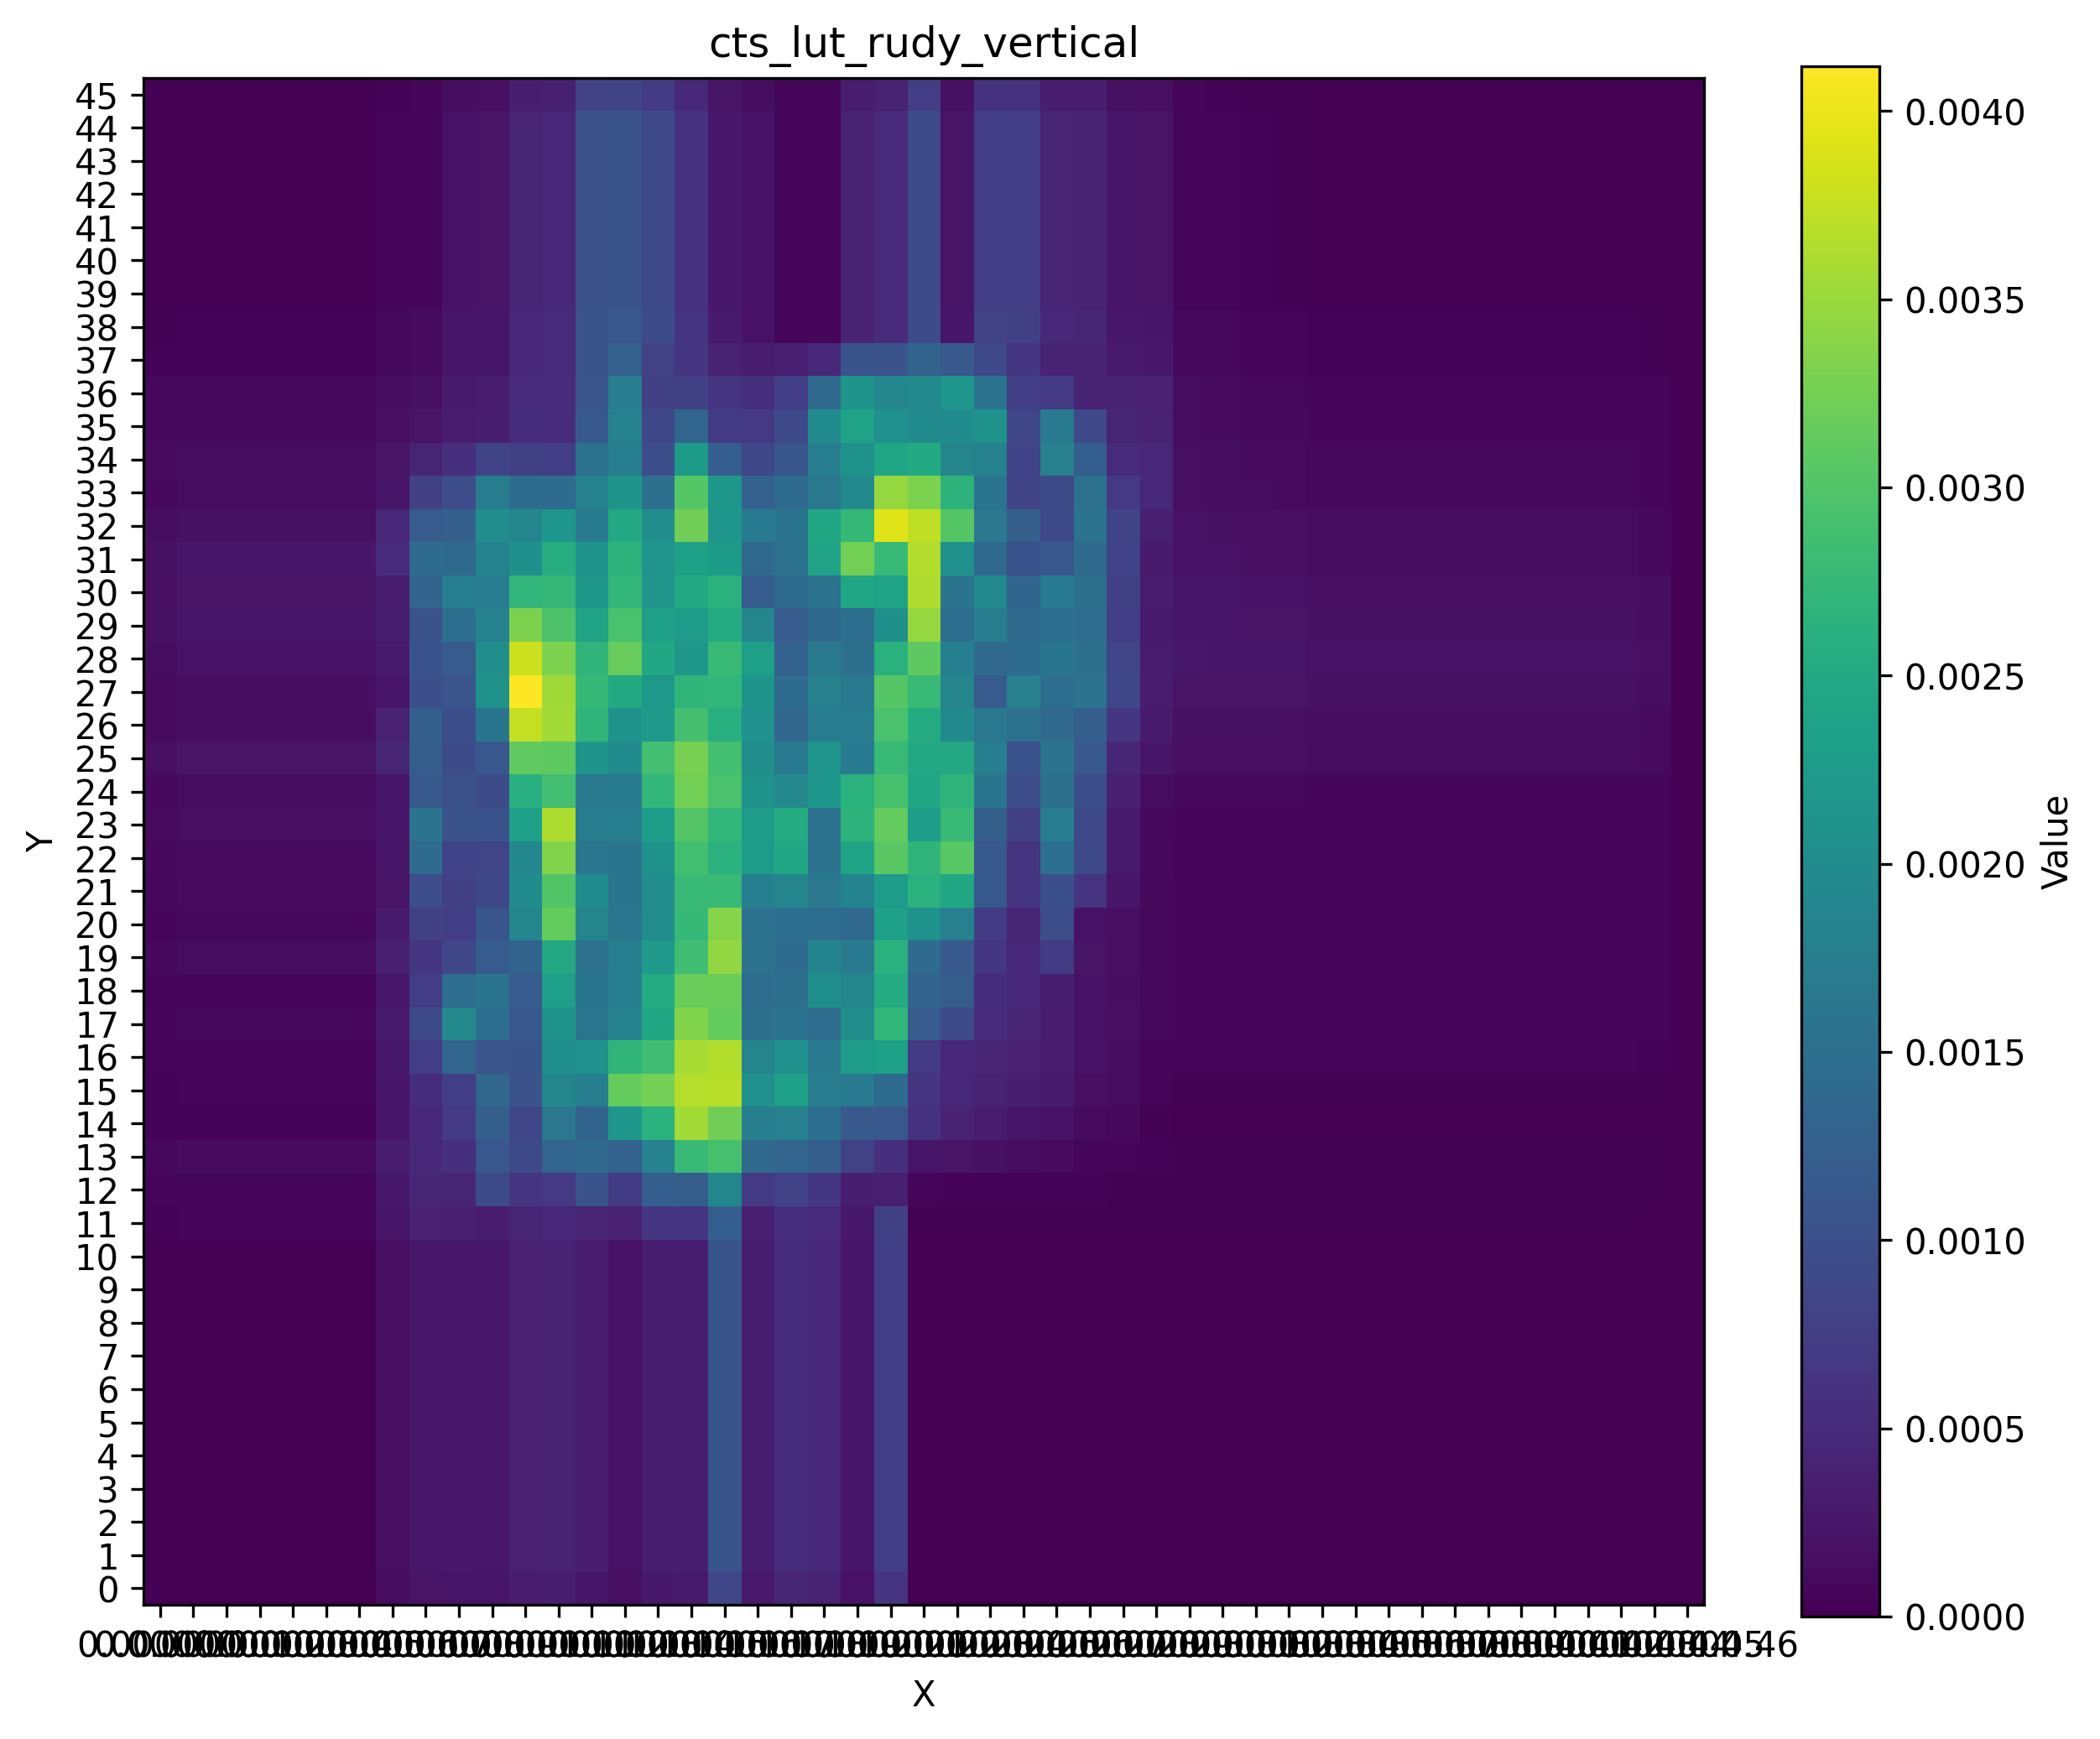

The file beside this chart, header and first rows:
0.000000, 0.000000, 0.000000, 0.000000, 0.000000, 0.000000, 0.000000, 0.000000, 0.000000, 0.000000, 0.000000, 0.000000, 0.000000, 0.000000, 0.000000, 0.000000, 0.000000, 0.000000, 0.000000, 0.000000, 0.000000, 0.000000, 0.000000, 0.000000
0.000000, 0.000000, 0.000000, 0.000000, 0.000000, 0.000000, 0.000000, 0.000134, 0.000220, 0.000238, 0.000226, 0.000317, 0.000345, 0.000255, 0.000170, 0.000285, 0.000290, 0.000882, 0.000290, 0.000450, 0.000388, 0.000209, 0.000632, 0.000001
0.000000, 0.000000, 0.000000, 0.000000, 0.000000, 0.000000, 0.000000, 0.000162, 0.000265, 0.000287, 0.000273, 0.000382, 0.000416, 0.000308, 0.000205, 0.000344, 0.000349, 0.001064, 0.000349, 0.000543, 0.000468, 0.000252, 0.000762, 0.000001
0.000000, 0.000000, 0.000000, 0.000000, 0.000000, 0.000000, 0.000000, 0.000162, 0.000265, 0.000287, 0.000273, 0.000382, 0.000416, 0.000308, 0.000205, 0.000344, 0.000349, 0.001064, 0.000349, 0.000543, 0.000468, 0.000252, 0.000762, 0.000001
0.000000, 0.000000, 0.000000, 0.000000, 0.000000, 0.000000, 0.000000, 0.000162, 0.000265, 0.000287, 0.000273, 0.000382, 0.000416, 0.000308, 0.000205, 0.000344, 0.000349, 0.001064, 0.000349, 0.000543, 0.000468, 0.000252, 0.000762, 0.000001
0.000000, 0.000000, 0.000000, 0.000000, 0.000000, 0.000000, 0.000000, 0.000162, 0.000265, 0.000287, 0.000273, 0.000382, 0.000416, 0.000308, 0.000205, 0.000344, 0.000349, 0.001064, 0.000349, 0.000543, 0.000468, 0.000252, 0.000762, 0.000001
0.000000, 0.000000, 0.000000, 0.000000, 0.000000, 0.000000, 0.000000, 0.000162, 0.000265, 0.000287, 0.000273, 0.000382, 0.000416, 0.000308, 0.000205, 0.000344, 0.000349, 0.001064, 0.000349, 0.000543, 0.000468, 0.000252, 0.000762, 0.000001
0.000000, 0.000000, 0.000000, 0.000000, 0.000000, 0.000000, 0.000000, 0.000162, 0.000265, 0.000287, 0.000273, 0.000382, 0.000416, 0.000308, 0.000205, 0.000344, 0.000349, 0.001064, 0.000349, 0.000543, 0.000468, 0.000252, 0.000762, 0.000001
0.000000, 0.000000, 0.000000, 0.000000, 0.000000, 0.000000, 0.000000, 0.000162, 0.000265, 0.000287, 0.000273, 0.000382, 0.000416, 0.000308, 0.000205, 0.000344, 0.000349, 0.001064, 0.000349, 0.000543, 0.000468, 0.000252, 0.000762, 0.000001
0.000000, 0.000000, 0.000000, 0.000000, 0.000000, 0.000000, 0.000000, 0.000162, 0.000265, 0.000287, 0.000273, 0.000382, 0.000416, 0.000308, 0.000205, 0.000344, 0.000349, 0.001064, 0.000349, 0.000543, 0.000468, 0.000252, 0.000762, 0.000001
0.000000, 0.000000, 0.000000, 0.000000, 0.000000, 0.000000, 0.000000, 0.000162, 0.000265, 0.000287, 0.000273, 0.000382, 0.000416, 0.000308, 0.000205, 0.000344, 0.000349, 0.001064, 0.000349, 0.000543, 0.000468, 0.000252, 0.000762, 0.000001
0.000000, 0.000000, 0.000000, 0.000000, 0.000000, 0.000000, 0.000000, 0.000162, 0.000265, 0.000287, 0.000273, 0.000382, 0.000416, 0.000308, 0.000205, 0.000344, 0.000349, 0.001064, 0.000349, 0.000543, 0.000468, 0.000252, 0.000762, 0.000001
0.000045, 0.000058, 0.000058, 0.000058, 0.000058, 0.000058, 0.000058, 0.000237, 0.000372, 0.000365, 0.000322, 0.000431, 0.000465, 0.000421, 0.000385, 0.000656, 0.000658, 0.001234, 0.000360, 0.000563, 0.000487, 0.000272, 0.000781, 0.000021
0.000061, 0.000077, 0.000077, 0.000077, 0.000077, 0.000077, 0.000077, 0.000274, 0.000441, 0.000431, 0.000930, 0.000635, 0.000691, 0.001073, 0.000722, 0.001226, 0.001221, 0.001898, 0.000699, 0.000797, 0.000668, 0.000351, 0.000354, 0.000049
0.000090, 0.000114, 0.000114, 0.000114, 0.000114, 0.000114, 0.000114, 0.000312, 0.000482, 0.000561, 0.001112, 0.000910, 0.001343, 0.001414, 0.001290, 0.001825, 0.002797, 0.002928, 0.001422, 0.001343, 0.001253, 0.000802, 0.000556, 0.000240
0.000033, 0.000042, 0.000042, 0.000042, 0.000042, 0.000042, 0.000042, 0.000240, 0.000467, 0.000705, 0.001251, 0.000881, 0.001636, 0.001333, 0.002163, 0.002638, 0.003554, 0.003230, 0.001756, 0.001801, 0.001509, 0.001154, 0.001123, 0.000606
0.000038, 0.000049, 0.000049, 0.000049, 0.000049, 0.000049, 0.000049, 0.000253, 0.000543, 0.000768, 0.001360, 0.001061, 0.001888, 0.001755, 0.003140, 0.003260, 0.003661, 0.003672, 0.002088, 0.002340, 0.001738, 0.001704, 0.001445, 0.000624
0.000049, 0.000062, 0.000062, 0.000062, 0.000062, 0.000062, 0.000062, 0.000269, 0.000766, 0.001347, 0.001079, 0.001065, 0.002052, 0.002077, 0.002695, 0.002863, 0.003582, 0.003640, 0.001876, 0.002086, 0.001666, 0.002265, 0.002340, 0.000692
0.000070, 0.000090, 0.000090, 0.000090, 0.000090, 0.000090, 0.000090, 0.000291, 0.000918, 0.001934, 0.001498, 0.001121, 0.002093, 0.001624, 0.001808, 0.002468, 0.003344, 0.003147, 0.001521, 0.001566, 0.001474, 0.002034, 0.002735, 0.001184
0.000049, 0.000062, 0.000062, 0.000062, 0.000062, 0.000062, 0.000062, 0.000269, 0.000752, 0.001485, 0.001578, 0.001179, 0.002330, 0.001597, 0.001772, 0.002532, 0.003173, 0.003195, 0.001469, 0.001514, 0.002059, 0.001896, 0.002539, 0.001316
0.000103, 0.000131, 0.000131, 0.000131, 0.000131, 0.000131, 0.000131, 0.000369, 0.000647, 0.000883, 0.001194, 0.001315, 0.002491, 0.001540, 0.001760, 0.002227, 0.002849, 0.003445, 0.001535, 0.001448, 0.001866, 0.001707, 0.002625, 0.001439
0.000073, 0.000093, 0.000093, 0.000093, 0.000093, 0.000093, 0.000093, 0.000303, 0.000785, 0.000765, 0.001103, 0.001896, 0.003152, 0.001877, 0.001620, 0.002020, 0.002753, 0.003368, 0.001534, 0.001505, 0.001482, 0.001414, 0.002361, 0.002092
0.000093, 0.000118, 0.000118, 0.000118, 0.000118, 0.000118, 0.000118, 0.000219, 0.000979, 0.000775, 0.000892, 0.001992, 0.003007, 0.002000, 0.001580, 0.002014, 0.002797, 0.002774, 0.001771, 0.001877, 0.001643, 0.001856, 0.002277, 0.002630
0.000101, 0.000128, 0.000128, 0.000128, 0.000128, 0.000128, 0.000128, 0.000230, 0.001444, 0.000822, 0.000859, 0.001926, 0.003333, 0.001623, 0.001591, 0.002099, 0.002874, 0.002634, 0.002276, 0.002457, 0.001529, 0.002400, 0.003071, 0.002693
0.000127, 0.000162, 0.000162, 0.000162, 0.000162, 0.000162, 0.000162, 0.000251, 0.001562, 0.001059, 0.001044, 0.002318, 0.003607, 0.001746, 0.001757, 0.002309, 0.003018, 0.002728, 0.002265, 0.002534, 0.001547, 0.002665, 0.003129, 0.002291
0.000106, 0.000135, 0.000135, 0.000135, 0.000135, 0.000135, 0.000135, 0.000236, 0.001150, 0.001026, 0.000953, 0.002600, 0.002893, 0.001662, 0.001713, 0.002721, 0.003246, 0.002944, 0.002113, 0.001932, 0.002157, 0.002627, 0.002924, 0.002452
0.000171, 0.000218, 0.000218, 0.000218, 0.000218, 0.000218, 0.000218, 0.000420, 0.001219, 0.000951, 0.001123, 0.003109, 0.003096, 0.002134, 0.001992, 0.002895, 0.003279, 0.002889, 0.002033, 0.001701, 0.002141, 0.001712, 0.002787, 0.002479
0.000119, 0.000152, 0.000152, 0.000152, 0.000152, 0.000152, 0.000152, 0.000384, 0.001246, 0.000996, 0.001607, 0.003734, 0.003548, 0.002693, 0.002121, 0.002224, 0.002905, 0.002586, 0.002088, 0.001362, 0.001745, 0.001751, 0.002941, 0.002530
0.000115, 0.000147, 0.000147, 0.000147, 0.000147, 0.000147, 0.000147, 0.000252, 0.001007, 0.001079, 0.002103, 0.004119, 0.003538, 0.002766, 0.002500, 0.002197, 0.002702, 0.002726, 0.002138, 0.001438, 0.001800, 0.001672, 0.003030, 0.002774
0.000159, 0.000202, 0.000202, 0.000202, 0.000202, 0.000202, 0.000202, 0.000304, 0.001034, 0.001193, 0.002043, 0.003798, 0.003307, 0.002691, 0.003154, 0.002462, 0.002174, 0.002772, 0.002323, 0.001277, 0.001666, 0.001523, 0.002633, 0.003100
0.000189, 0.000241, 0.000241, 0.000241, 0.000241, 0.000241, 0.000241, 0.000342, 0.001049, 0.001500, 0.001805, 0.003306, 0.002975, 0.002398, 0.002935, 0.002345, 0.002279, 0.002541, 0.001875, 0.001178, 0.001377, 0.001496, 0.002064, 0.003470
0.000171, 0.000217, 0.000217, 0.000217, 0.000217, 0.000217, 0.000217, 0.000318, 0.001312, 0.001776, 0.001741, 0.002718, 0.002749, 0.002186, 0.002731, 0.002148, 0.002501, 0.002625, 0.001204, 0.001441, 0.001564, 0.002429, 0.002367, 0.003622
0.000191, 0.000244, 0.000244, 0.000244, 0.000244, 0.000244, 0.000244, 0.000501, 0.001434, 0.001429, 0.001847, 0.002064, 0.002568, 0.002102, 0.002665, 0.002154, 0.002335, 0.002238, 0.001415, 0.001538, 0.002376, 0.003236, 0.002777, 0.003641
0.000152, 0.000193, 0.000193, 0.000193, 0.000193, 0.000193, 0.000193, 0.000464, 0.001181, 0.001254, 0.002036, 0.001885, 0.002165, 0.001704, 0.002483, 0.002042, 0.003224, 0.002161, 0.001693, 0.001583, 0.002461, 0.002749, 0.003918, 0.003726
0.000111, 0.000141, 0.000141, 0.000141, 0.000141, 0.000141, 0.000141, 0.000246, 0.000778, 0.000977, 0.001747, 0.001451, 0.001456, 0.001808, 0.002128, 0.001521, 0.003037, 0.002173, 0.001275, 0.001445, 0.001649, 0.001958, 0.003464, 0.003313
0.000113, 0.000144, 0.000144, 0.000144, 0.000144, 0.000144, 0.000144, 0.000224, 0.000421, 0.000549, 0.000850, 0.000785, 0.000763, 0.001542, 0.001768, 0.000984, 0.002252, 0.001234, 0.000889, 0.001098, 0.001766, 0.002097, 0.002434, 0.002511
0.000083, 0.000105, 0.000105, 0.000105, 0.000105, 0.000105, 0.000105, 0.000165, 0.000211, 0.000331, 0.000346, 0.000539, 0.000525, 0.001141, 0.001827, 0.000895, 0.001336, 0.000719, 0.000676, 0.000907, 0.001988, 0.002373, 0.002082, 0.001991
0.000082, 0.000104, 0.000104, 0.000104, 0.000104, 0.000104, 0.000104, 0.000160, 0.000184, 0.000304, 0.000319, 0.000512, 0.000498, 0.001086, 0.001743, 0.000774, 0.000777, 0.000613, 0.000554, 0.000767, 0.001414, 0.002128, 0.001899, 0.001968
0.000033, 0.000042, 0.000042, 0.000042, 0.000042, 0.000042, 0.000042, 0.000098, 0.000122, 0.000242, 0.000257, 0.000473, 0.000498, 0.001059, 0.001260, 0.000798, 0.000659, 0.000410, 0.000322, 0.000358, 0.000452, 0.001058, 0.001057, 0.001315
0.000032, 0.000041, 0.000041, 0.000041, 0.000041, 0.000041, 0.000041, 0.000097, 0.000121, 0.000241, 0.000256, 0.000472, 0.000498, 0.001059, 0.001118, 0.000957, 0.000632, 0.000296, 0.000195, 0.000067, 0.000063, 0.000405, 0.000511, 0.000959
0.000000, 0.000000, 0.000000, 0.000000, 0.000000, 0.000000, 0.000000, 0.000056, 0.000080, 0.000200, 0.000215, 0.000431, 0.000457, 0.001018, 0.001077, 0.000916, 0.000591, 0.000274, 0.000195, 0.000067, 0.000063, 0.000405, 0.000511, 0.000956
0.000000, 0.000000, 0.000000, 0.000000, 0.000000, 0.000000, 0.000000, 0.000056, 0.000080, 0.000200, 0.000215, 0.000431, 0.000457, 0.001018, 0.001077, 0.000916, 0.000591, 0.000274, 0.000195, 0.000067, 0.000063, 0.000405, 0.000511, 0.000956
0.000000, 0.000000, 0.000000, 0.000000, 0.000000, 0.000000, 0.000000, 0.000056, 0.000080, 0.000200, 0.000215, 0.000431, 0.000457, 0.001018, 0.001077, 0.000916, 0.000591, 0.000274, 0.000195, 0.000067, 0.000063, 0.000405, 0.000511, 0.000956
0.000000, 0.000000, 0.000000, 0.000000, 0.000000, 0.000000, 0.000000, 0.000056, 0.000080, 0.000200, 0.000215, 0.000431, 0.000457, 0.001018, 0.001077, 0.000916, 0.000591, 0.000274, 0.000195, 0.000067, 0.000063, 0.000405, 0.000511, 0.000956
0.000000, 0.000000, 0.000000, 0.000000, 0.000000, 0.000000, 0.000000, 0.000056, 0.000080, 0.000200, 0.000215, 0.000431, 0.000457, 0.001018, 0.001077, 0.000916, 0.000591, 0.000274, 0.000195, 0.000067, 0.000063, 0.000405, 0.000511, 0.000956
0.000000, 0.000000, 0.000000, 0.000000, 0.000000, 0.000000, 0.000000, 0.000056, 0.000080, 0.000200, 0.000215, 0.000431, 0.000457, 0.001018, 0.001077, 0.000916, 0.000591, 0.000274, 0.000195, 0.000067, 0.000063, 0.000405, 0.000511, 0.000956
0.000000, 0.000000, 0.000000, 0.000000, 0.000000, 0.000000, 0.000000, 0.000044, 0.000063, 0.000157, 0.000169, 0.000338, 0.000359, 0.000800, 0.000846, 0.000720, 0.000464, 0.000216, 0.000153, 0.000053, 0.000049, 0.000318, 0.000402, 0.000751
